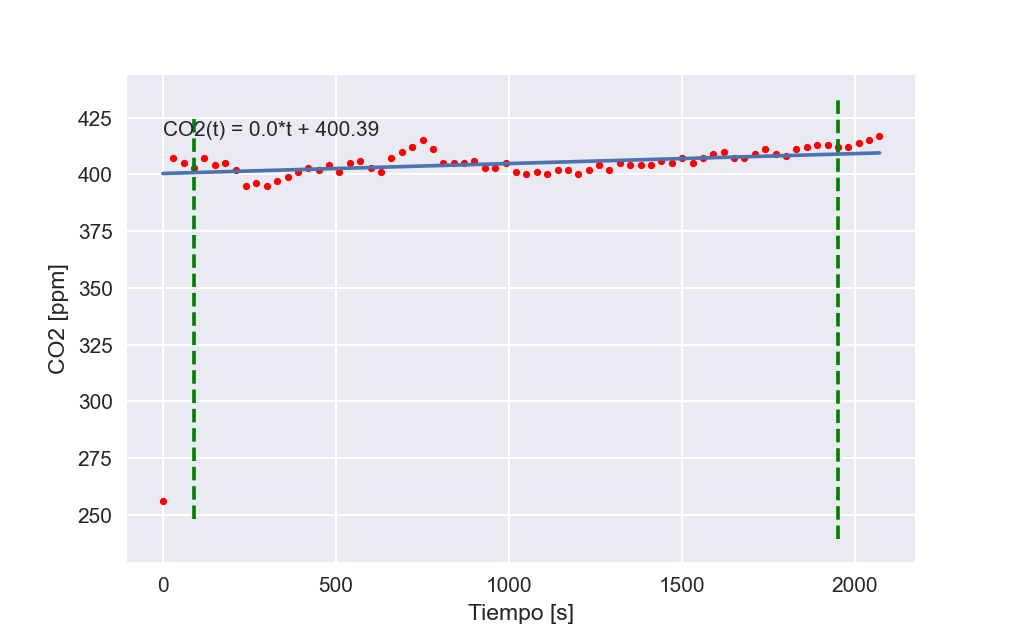

The data file committed next to this chart (first rows):
TimeStamp, Tiempo, Medición
2022-03-25 17:27:26, 30.01, 407.0
2022-03-25 17:27:56, 60.02, 405.0
2022-03-25 17:28:26, 90.03, 403.0
2022-03-25 17:28:56, 120, 407.0
2022-03-25 17:29:26, 150, 404.0
2022-03-25 17:29:56, 180.1, 405.0
2022-03-25 17:30:26, 210.1, 402.0
2022-03-25 17:30:56, 240.1, 395.0
2022-03-25 17:31:26, 270.1, 396.0
2022-03-25 17:31:56, 300.1, 395.0
2022-03-25 17:32:26, 330.1, 397.0
2022-03-25 17:32:56, 360.1, 399.0
2022-03-25 17:33:26, 390.1, 401.0
2022-03-25 17:33:56, 420.1, 403.0
2022-03-25 17:34:26, 450.1, 402.0
2022-03-25 17:34:56, 480.1, 404.0
2022-03-25 17:35:26, 510.2, 401.0
2022-03-25 17:35:56, 540.2, 405.0
2022-03-25 17:36:26, 570.2, 406.0
2022-03-25 17:36:56, 600.2, 403.0
2022-03-25 17:37:26, 630.2, 401.0
2022-03-25 17:37:56, 660.2, 407.0
2022-03-25 17:38:26, 690.2, 410.0
2022-03-25 17:38:56, 720.2, 412.0
2022-03-25 17:39:26, 750.2, 415.0
2022-03-25 17:39:56, 780.2, 411.0
2022-03-25 17:40:26, 810.2, 405.0
2022-03-25 17:40:56, 840.3, 405.0
2022-03-25 17:41:26, 870.3, 405.0
2022-03-25 17:41:56, 900.3, 406.0
2022-03-25 17:42:26, 930.3, 403.0
2022-03-25 17:42:56, 960.3, 403.0
2022-03-25 17:43:26, 990.3, 405.0
2022-03-25 17:43:56, 1020, 401.0
2022-03-25 17:44:26, 1050, 400.0
2022-03-25 17:44:56, 1080, 401.0
2022-03-25 17:45:26, 1110, 400.0
2022-03-25 17:45:56, 1140, 402.0
2022-03-25 17:46:26, 1170, 402.0
2022-03-25 17:46:56, 1200, 400.0
2022-03-25 17:47:26, 1230, 402.0
2022-03-25 17:47:56, 1260, 404.0
2022-03-25 17:48:26, 1290, 402.0
2022-03-25 17:48:56, 1320, 405.0
2022-03-25 17:49:26, 1350, 404.0
2022-03-25 17:49:56, 1380, 404.0
2022-03-25 17:50:26, 1410, 404.0
2022-03-25 17:50:56, 1440, 406.0
2022-03-25 17:51:26, 1470, 405.0
2022-03-25 17:51:56, 1500, 407.0
2022-03-25 17:52:26, 1530, 405.0
2022-03-25 17:52:56, 1560, 407.0
2022-03-25 17:53:26, 1590, 409.0
2022-03-25 17:53:56, 1620, 410.0
2022-03-25 17:54:26, 1651, 407.0
2022-03-25 17:54:56, 1681, 407.0
2022-03-25 17:55:26, 1711, 409.0
2022-03-25 17:55:56, 1741, 411.0
2022-03-25 17:56:26, 1771, 409.0
2022-03-25 17:56:56, 1801, 408.0
... 9 more rows
